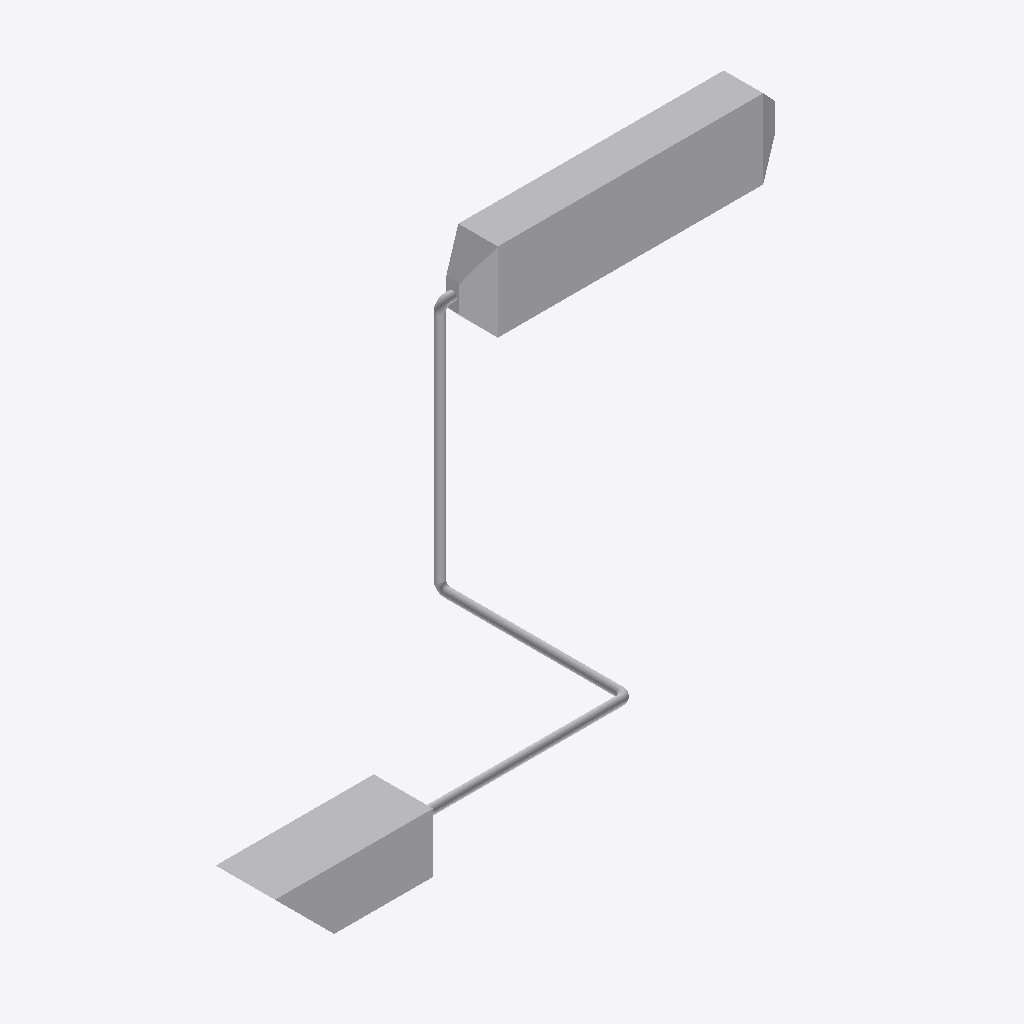
Isometric view of an IFC building model (IFC-SPF (STEP), schema IFC4, length unit metre), seen from the south-west, elements coloured by IFC class: 9 other elements (light grey).
Extent 18.0 m × 6.0 m × 8.0 m (x, y, z). Elements (9): 4 IfcPipeSegment, 3 IfcPipeFitting, 2 IfcUnitaryEquipment.

HEADER;
FILE_DESCRIPTION(('ViewDefinition [ReferenceView_V1.2]'),'2;1');
FILE_NAME('mau_connected_to_hepa.ifc','2025-11-20T09:52:27-05:00',('Leeable Partee'),('Architects Without Ballpens'),'IfcOpenShell 0.8.3.post2','IfcOpenShell - IfcOpenShell - 0.8.3.post2','none');
FILE_SCHEMA(('IFC4'));
ENDSEC;
DATA;
#9=IFCPROJECT('0_QwYvqHzFa9xmRk_iKYp5',#8,'My Project',$,$,$,$,(#14),#29);
#31=IFCSITE('3KzTAR_k1EtO7BzOb6wug8',#30,'Site-01',$,$,#38,$,$,$,$,$,$,$,$);
#81=IFCUNITARYEQUIPMENT('3aK2SAjZXFrOye61VmblWp',#80,'HEPA',$,'HEPA_CONTAINMENT_HOUSING',#139,#113,$,.USERDEFINED.);
#42=IFCUNITARYEQUIPMENT('2KJg8maNXEYgk$q7tOFNId',#41,'MAU',$,$,#79,#56,$,.AIRHANDLER.);
#286=IFCPIPESEGMENT('2RRXnBSbbF6BOTapQXepGu',#285,'Pipe #[3] of Pipe Run #1',$,$,#299,#294,$,.NOTDEFINED.);
#148=IFCPIPESEGMENT('1ofA5MmWn7oeXENOzNeqvR',#147,'Pipe #[1] of Pipe Run #1',$,$,#171,#166,$,.NOTDEFINED.);
#222=IFCPIPESEGMENT('2owxhtNbbAfAGUPoClHvWo',#221,'Pipe #[2] of Pipe Run #1',$,$,#235,#230,$,.NOTDEFINED.);
#317=IFCPIPEFITTING('10CRP6PYXE0u9Hd8LLPy6B',#316,'Elbow #[3] of Pipe Run #1',$,$,#332,#327,$,.JUNCTION.);
#189=IFCPIPEFITTING('0FOskhsJDAhQPy2CQP8RT0',#188,'Elbow #[1] of Pipe Run #1',$,$,#204,#199,$,.JUNCTION.);
#253=IFCPIPEFITTING('3wkW4xt1z2u9dvmb6TxaN0',#252,'Elbow #[2] of Pipe Run #1',$,$,#268,#263,$,.JUNCTION.);
#350=IFCPIPESEGMENT('3uk6f$58HDkhwDxHCL40cS',#349,'Pipe #[4] of Pipe Run #1',$,$,#363,#358,$,.NOTDEFINED.);
ENDSEC;
